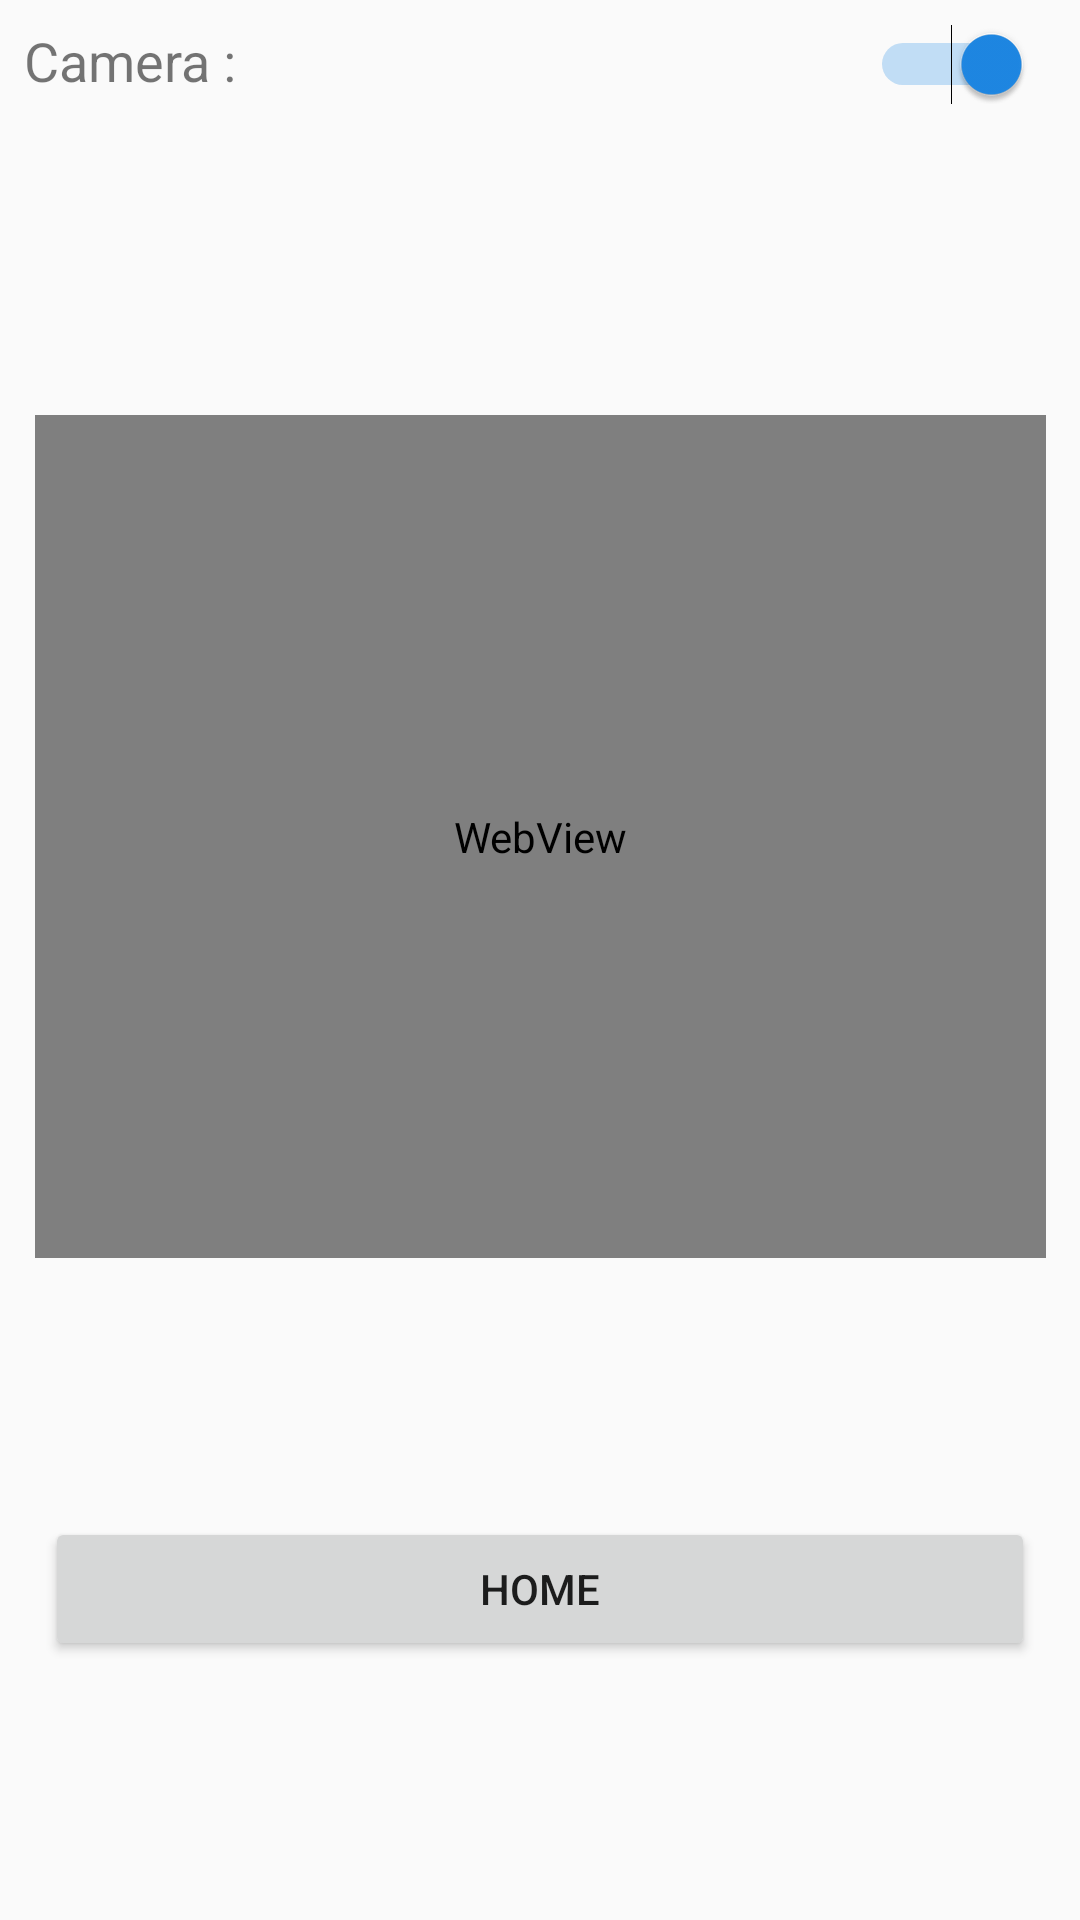

Write the Android layout XML for this screen, with the resource values it uses.
<!-- AndroidManifest.xml: application theme AppTheme -->
<!-- res/layout/activity_livecam.xml -->
<?xml version="1.0" encoding="utf-8"?>
<android.support.constraint.ConstraintLayout xmlns:android="http://schemas.android.com/apk/res/android"
    xmlns:app="http://schemas.android.com/apk/res-auto"
    xmlns:tools="http://schemas.android.com/tools"
    android:layout_width="match_parent"
    android:layout_height="match_parent"
    tools:context="com.hrishi.raspberrypicontrolcenter.livecam">

    <Button
        android:id="@+id/gohome"
        android:layout_width="0dp"
        android:layout_height="48dp"
        android:layout_marginRight="15dp"
        android:layout_marginTop="8dp"
        android:text="Home"
        app:layout_constraintRight_toRightOf="parent"
        tools:layout_constraintLeft_creator="1"
        tools:layout_constraintRight_creator="1"
        android:layout_marginLeft="15dp"
        app:layout_constraintLeft_toLeftOf="parent"
        app:layout_constraintBottom_toBottomOf="parent"
        android:layout_marginBottom="8dp"
        app:layout_constraintTop_toBottomOf="@+id/lcweb"
        android:layout_marginStart="15dp"
        android:layout_marginEnd="15dp" />

    <Switch
        android:id="@+id/switchlc"
        android:layout_width="wrap_content"
        android:layout_height="wrap_content"
        android:layout_marginEnd="16dp"
        android:layout_marginRight="16dp"
        android:layout_marginTop="8dp"
        android:checked="true"
        android:textOff="Off"
        android:textOn="On"
        app:layout_constraintRight_toRightOf="parent"
        app:layout_constraintTop_toTopOf="parent" />

    <TextView
        android:id="@+id/textView3"
        android:layout_width="wrap_content"
        android:layout_height="wrap_content"
        android:layout_marginLeft="8dp"
        android:layout_marginTop="8dp"
        android:text="Camera : "
        android:textSize="18sp"
        app:layout_constraintLeft_toLeftOf="parent"
        app:layout_constraintTop_toTopOf="parent"
        android:layout_marginStart="8dp" />

    <WebView
        android:id="@+id/lcweb"
        android:layout_width="337dp"
        android:layout_height="281dp"
        android:layout_marginBottom="8dp"
        android:layout_marginEnd="16dp"
        android:layout_marginLeft="16dp"
        android:layout_marginRight="16dp"
        android:layout_marginStart="16dp"
        android:layout_marginTop="8dp"
        app:layout_constraintBottom_toBottomOf="parent"
        app:layout_constraintLeft_toLeftOf="parent"
        app:layout_constraintRight_toRightOf="parent"
        app:layout_constraintTop_toBottomOf="@+id/textView3"
        app:layout_constraintVertical_bias="0.315"
        tools:layout_constraintLeft_creator="1"
        tools:layout_constraintRight_creator="1" />

    <WebView
        android:id="@+id/egwv"
        android:layout_width="0dp"
        android:layout_height="0dp"
        android:visibility="invisible"
        tools:layout_editor_absoluteX="8dp"
        tools:layout_editor_absoluteY="8dp" />
</android.support.constraint.ConstraintLayout>
<!-- resources referenced by this layout -->
<resources>
  <style name="AppTheme" parent="Theme.AppCompat.Light.DarkActionBar">
          
          <item name="colorPrimary">@color/d</item>
          <item name="colorPrimaryDark">@color/colorPrimaryDark</item>
          <item name="colorAccent">@color/colorAccent</item>
      </style>
  <color name="d">#1e88e5</color>
  <color name="colorPrimaryDark">#005cb2</color>
  <color name="colorAccent">#1e88e5</color>
</resources>
